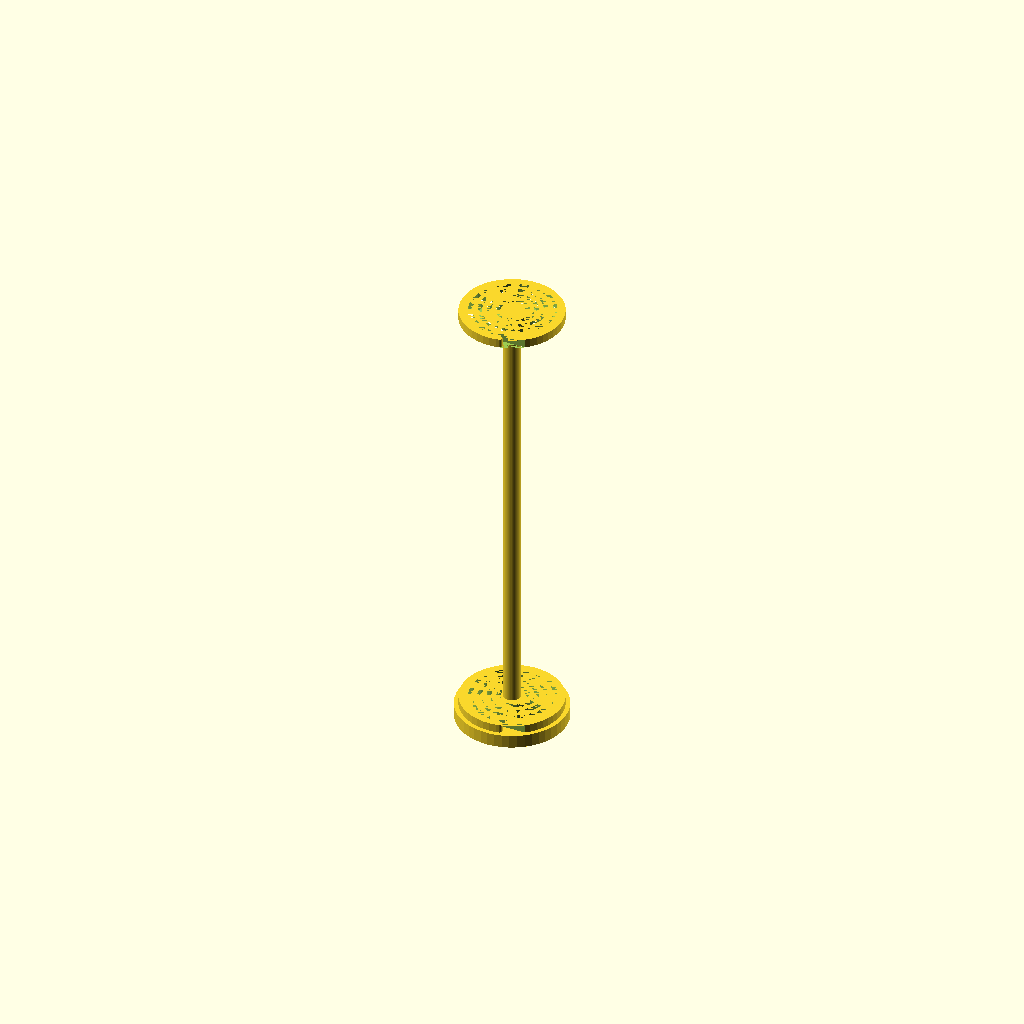
Cell 1 — every parameter at its default value.
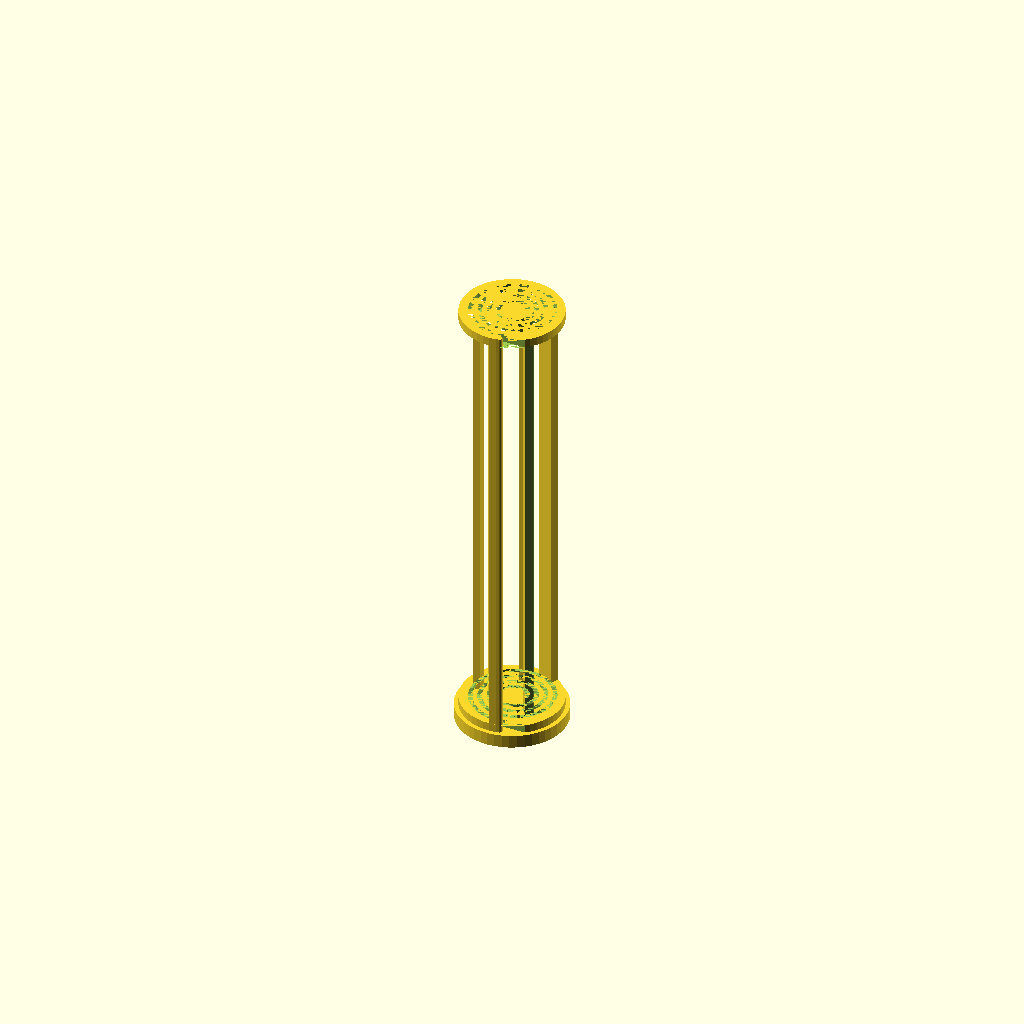
Cell 2 — openFrame set to false, the other parameters unchanged.
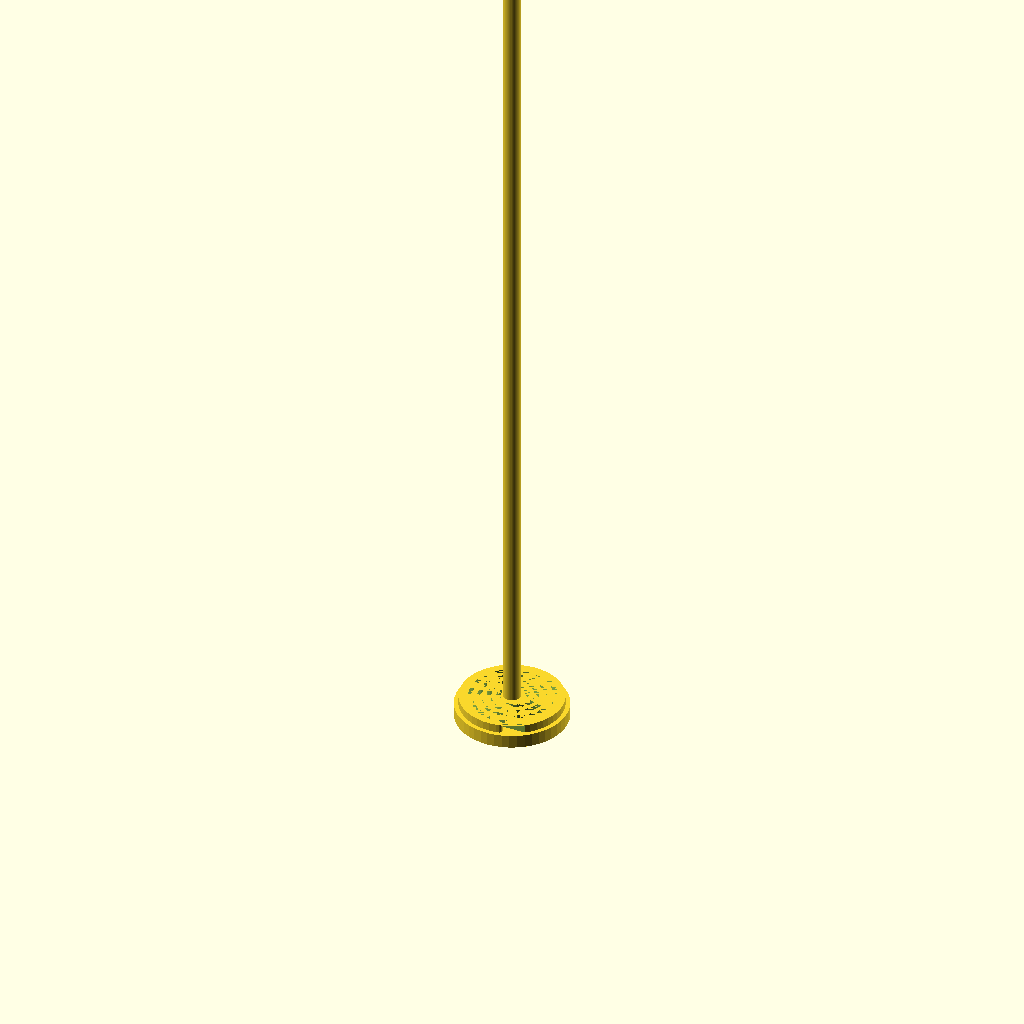
Cell 3: the same model with sampleHeight = 206.
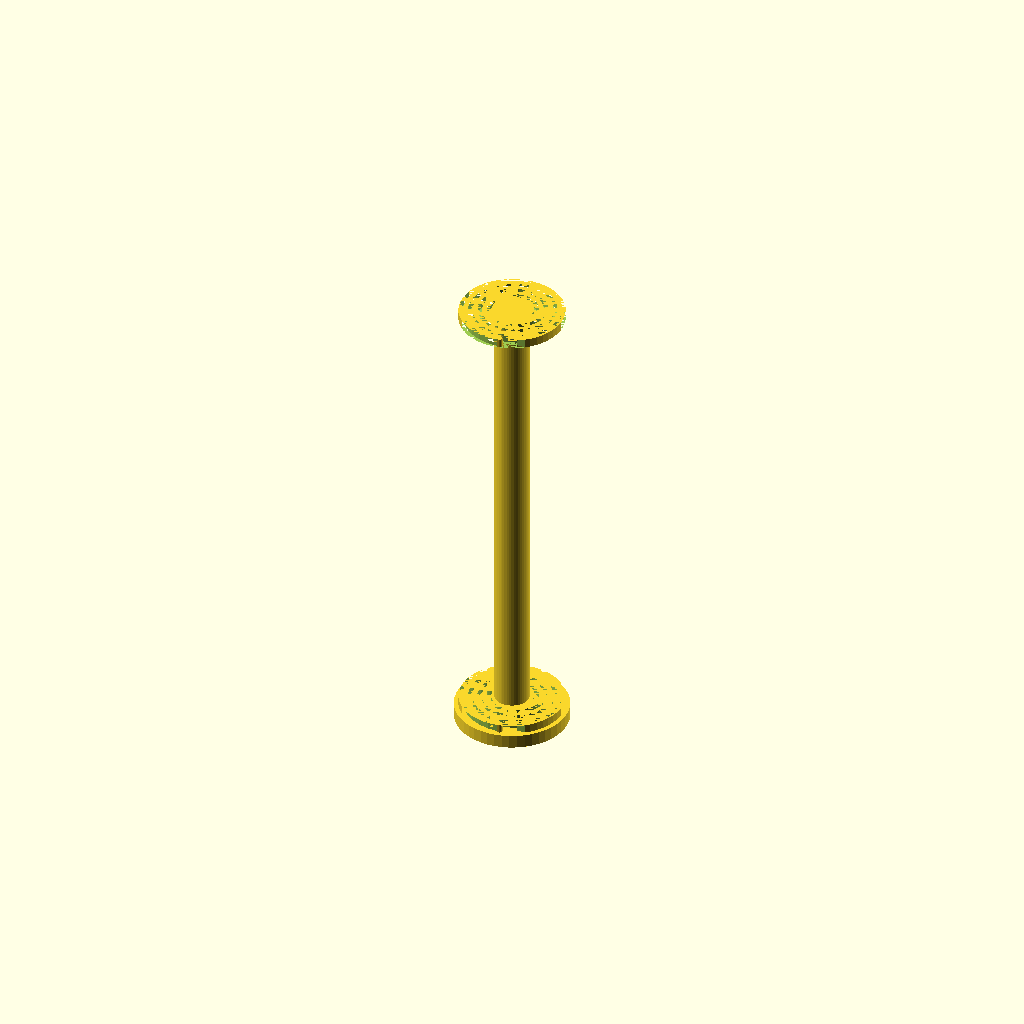
Cell 4: startRadius = 4 (everything else at default).
One fixed orthographic camera (rotation 55°, 0°, 25°; colour scheme Cornfield) for every cell.
OpenSCAD source file OpenSCAD/Spiral Frame.scad:
use <archimedean_spiral.scad>
use <cylinder_outer.scad>

// cp3 - 135mm x 103mm
// WARNING: Lots of hardcoded values in this thing...

sampleHeight = 103;
grooveThickness = 1;
spirals = 3.767;
startRadius = 2;
spacing = 2;
capHeight = 2;
coreHeight = sampleHeight - (capHeight*2);
coreDiameter = 23;
baseHeight = 3;
baseDiameter = coreDiameter + 2;

openFrame = true;
supportWidth = 2;

module spiral(h) {
    difference() {
        cylinder_outer(h=h, d=coreDiameter);
        archimedean_spiral_3d(height=h, thickness=grooveThickness, spirals=spirals, startradius=startRadius, spacing=spacing, armCenter=false, center=true);
        translate([0,-9.95,0]) cube([coreDiameter,grooveThickness,h]);
    }
}

module spiralTube(h) {
    union() {
    intersection() {
        spiral(h);
        translate([2,-coreDiameter/2 + spacing/2 - .15,0]) cylinder_outer(h=h, d=1.33);
    }
    
    
    difference() {
        spiral(h);
        translate([2,-coreDiameter/2 + spacing/2 - .15,0]) {
            cylinder_outer(h=h, d=1.33);
            translate([0, -1.5/2,0]) cube([5, 1.5, h]);
        }
    }
    }
}

module differenceBlocks() {
    translate([-(startRadius*0.5) - spacing, -startRadius - spacing,0]) rotate([0,0,45])cube([2,supportWidth, coreHeight]);
    translate([supportWidth/2, startRadius + 1.75*spacing,0]) rotate([0,0,90]) cube([2,supportWidth, coreHeight]);
    translate([(startRadius*0.5) + 1.75*spacing, -startRadius - 1.15*spacing,0]) rotate([0,0,-45])cube([2,supportWidth, coreHeight]);
    translate([-grooveThickness/2 - 4.25*spacing, -supportWidth/2,0]) rotate([0,0,0]) cube([2,supportWidth, coreHeight]);
    translate([0,-supportWidth*.65 - 5.25*spacing,0]) cube([4,supportWidth, coreHeight]);
    translate([startRadius + 1.*spacing - 2, supportWidth/2 + 4.25*spacing,0]) rotate([0,0,-25])cube([4,supportWidth+1, coreHeight]);
}

// base
translate([0,0,-baseHeight + 0.1]) cylinder_outer(h=baseHeight, d=baseDiameter);

// bottom cap
spiralTube(capHeight);

// core support
translate([0,0,capHeight]) {
    if(openFrame) {
        // Central Spire
        cylinder_outer(h=coreHeight, r=startRadius*.95);
        //translate([0,0,coreHeight /2]) spiralTube(capHeight);
    } else {
        // Alignment walls
        intersection() {
            spiralTube(coreHeight);
            differenceBlocks();
        }
    }
}

// top cap 
translate([0,0,capHeight+coreHeight]) spiralTube(capHeight);
Parameter table extracted from the source (name, type, default, range or options):
sampleHeight: number, default 103
grooveThickness: number, default 1
spirals: number, default 3.767
startRadius: number, default 2
spacing: number, default 2
capHeight: number, default 2
coreDiameter: number, default 23
baseHeight: number, default 3
openFrame: bool, default true
supportWidth: number, default 2
